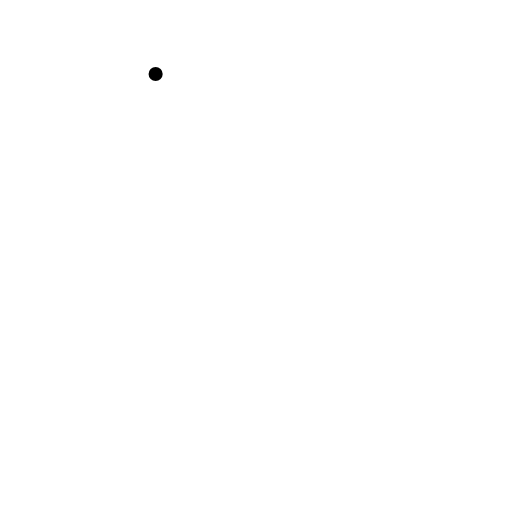
t = 0.00 s
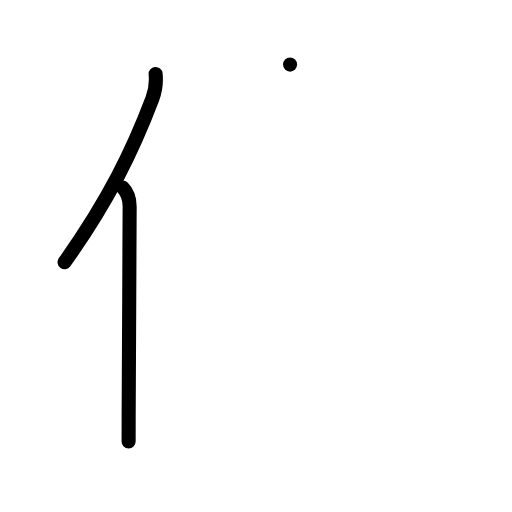
t = 2.00 s
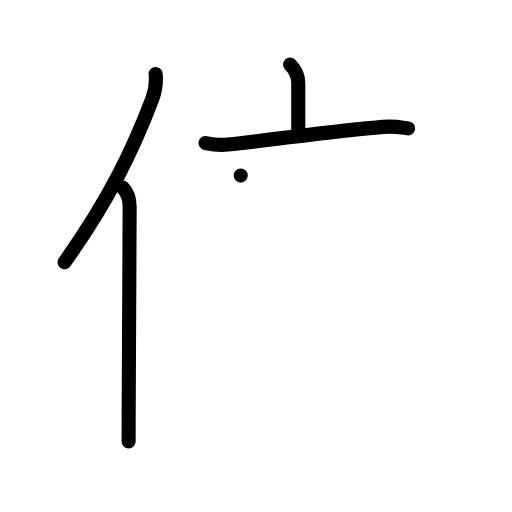
t = 4.00 s
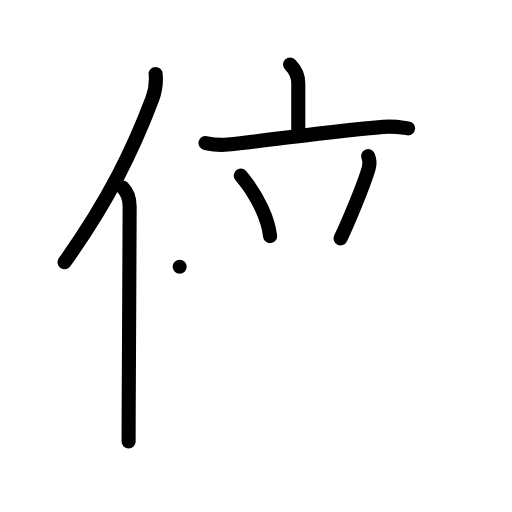
t = 6.00 s
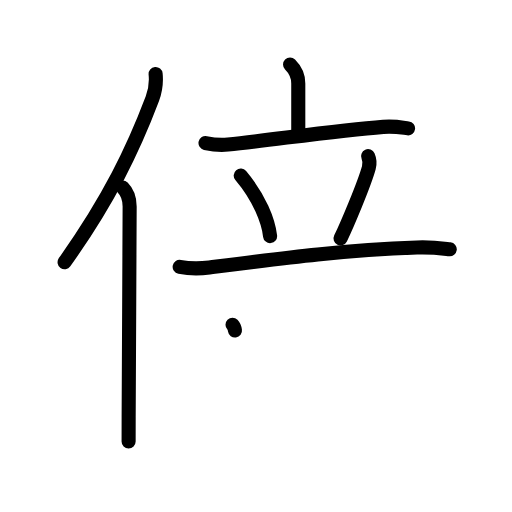
t = 7.17 s
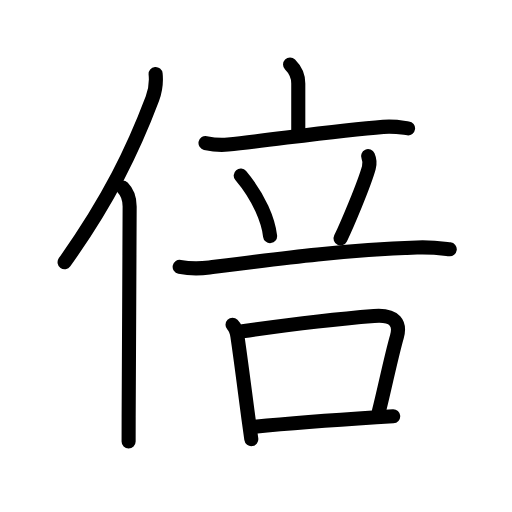
t = 10.00 s

The animated SVG that drew these frames (rendered in a browser with its animation timeline set to each time). Animation: 32 SMIL elements (animate=32); one cycle of 10.00 s.

<?xml version="1.0" encoding="UTF-8"?>
<!--
AniKanjiVG is licensed by CC-BY-SA Paul C. Sommerhoff (https://bitbucket.org/sommerhoff/anikanjivg).
AniKanjiVG uses KanjiVG which is licensed by CC-BY-SA Ulrich Apel (http://kanjivg.tagaini.net).
See also http://creativecommons.org/licenses/by-sa/3.0/
-->
<svg xmlns:kvg='http://kanjivg.tagaini.net' xmlns='http://www.w3.org/2000/svg' width='109' height='109' viewBox='0 0 109 109' style='fill:none;stroke:#000000;stroke-width:3;stroke-linecap:round;stroke-linejoin:round;' id="kvg:kanji_0500d"><g id="kvg:0500d" kvg:element="倍"><g id="kvg:0500d-g1" kvg:element="亻" kvg:variant="true" kvg:original="人" kvg:position="left" kvg:radical="general"><path id="kvg:0500d-s1" kvg:type="㇒" d="M33.13,15.75c0.2,1.99-0.06,3.58-0.7,5.29c-4.1,10.86-9.29,21.56-18.68,34.78"><animate attributeName="d" begin="0.0s" dur="0.5s" from="M33.13,15.75C33.13,15.75,33.13,15.75,33.13,15.75" to="M33.13,15.75c0.2,1.99-0.06,3.58-0.7,5.29" />
<animate attributeName="d" begin="0.5s" dur="0.5s" from="M33.13,15.75c0.2,1.99-0.06,3.58-0.7,5.29c0,0,0,0,0,0,0" to="M33.13,15.75c0.2,1.99-0.06,3.58-0.7,5.29c-4.1,10.86-9.29,21.56-18.68,34.78" />
</path>
<path id="kvg:0500d-s2" kvg:type="㇑" d="M26.11,39.92c0.99,0.99,1.5,2.51,1.49,4.08c-0.03,11.48-0.17,33.19-0.21,44.75c-0.01,2.14-0.01,3.94-0.01,5.25"><animate attributeName="d" begin="1.0s" dur="0.3333333333333333s" from="M26.11,39.92C26.11,39.92,26.11,39.92,26.11,39.92" to="M26.11,39.92c0.99,0.99,1.5,2.51,1.49,4.08" />
<animate attributeName="d" begin="1.3333333333333333s" dur="0.3333333333333333s" from="M26.11,39.92c0.99,0.99,1.5,2.51,1.49,4.08c0,0,0,0,0,0,0" to="M26.11,39.92c0.99,0.99,1.5,2.51,1.49,4.08c-0.03,11.48-0.17,33.19-0.21,44.75" />
<animate attributeName="d" begin="1.6666666666666665s" dur="0.3333333333333333s" from="M26.11,39.92c0.99,0.99,1.5,2.51,1.49,4.08c-0.03,11.48-0.17,33.19-0.21,44.75c0,0,0,0,0,0,0" to="M26.11,39.92c0.99,0.99,1.5,2.51,1.49,4.08c-0.03,11.48-0.17,33.19-0.21,44.75c-0.01,2.14-0.01,3.94-0.01,5.25" />
<animate attributeName="d" begin="0s" dur="1.0s" from="M-100,-100" to="M-100,-100" />
</path>
</g>
<g id="kvg:0500d-g2" kvg:position="right" kvg:phon="倍right"><g id="kvg:0500d-g3" kvg:element="立" kvg:position="top"><g id="kvg:0500d-g4" kvg:element="亠" kvg:position="top"><path id="kvg:0500d-s3" kvg:type="㇑a" d="M61.75,13.75c0.94,0.94,1.75,2.25,1.75,4s0,6.25,0,11"><animate attributeName="d" begin="2.0s" dur="1.0s" from="M61.75,13.75C61.75,13.75,61.75,13.75,61.75,13.75" to="M61.75,13.75c0.94,0.94,1.75,2.25,1.75,4s0,6.25,0,11" />
<animate attributeName="d" begin="0s" dur="2.0s" from="M-100,-100" to="M-100,-100" />
</path>
<path id="kvg:0500d-s4" kvg:type="㇐" d="M43.75,30.45c1.51,0.33,3.28,0.49,4.78,0.33c9.72-1.03,23.35-3.03,33.06-3.77c2.51-0.19,4.02,0.16,5.28,0.32"><animate attributeName="d" begin="3.0s" dur="0.3333333333333333s" from="M43.75,30.45C43.75,30.45,43.75,30.45,43.75,30.45" to="M43.75,30.45c1.51,0.33,3.28,0.49,4.78,0.33" />
<animate attributeName="d" begin="3.3333333333333335s" dur="0.3333333333333333s" from="M43.75,30.45c1.51,0.33,3.28,0.49,4.78,0.33c0,0,0,0,0,0,0" to="M43.75,30.45c1.51,0.33,3.28,0.49,4.78,0.33c9.72-1.03,23.35-3.03,33.06-3.77" />
<animate attributeName="d" begin="3.6666666666666665s" dur="0.3333333333333333s" from="M43.75,30.45c1.51,0.33,3.28,0.49,4.78,0.33c9.72-1.03,23.35-3.03,33.06-3.77c0,0,0,0,0,0,0" to="M43.75,30.45c1.51,0.33,3.28,0.49,4.78,0.33c9.72-1.03,23.35-3.03,33.06-3.77c2.51-0.19,4.02,0.16,5.28,0.32" />
<animate attributeName="d" begin="0s" dur="3.0s" from="M-100,-100" to="M-100,-100" />
</path>
</g>
<g id="kvg:0500d-g5" kvg:position="bottom"><path id="kvg:0500d-s5" kvg:type="㇔" d="M51.25,37.38c4.04,4.8,5.88,9.71,6.25,12.88"><animate attributeName="d" begin="4.0s" dur="1.0s" from="M51.25,37.38C51.25,37.38,51.25,37.38,51.25,37.38" to="M51.25,37.38c4.04,4.8,5.88,9.71,6.25,12.88" />
<animate attributeName="d" begin="0s" dur="4.0s" from="M-100,-100" to="M-100,-100" />
</path>
<path id="kvg:0500d-s6" kvg:type="㇒" d="M78.36,33.25c0.39,0.88,0.39,1.62,0.16,2.46c-0.95,3.46-4.69,12.32-6.02,15.04"><animate attributeName="d" begin="5.0s" dur="0.5s" from="M78.36,33.25C78.36,33.25,78.36,33.25,78.36,33.25" to="M78.36,33.25c0.39,0.88,0.39,1.62,0.16,2.46" />
<animate attributeName="d" begin="5.5s" dur="0.5s" from="M78.36,33.25c0.39,0.88,0.39,1.62,0.16,2.46c0,0,0,0,0,0,0" to="M78.36,33.25c0.39,0.88,0.39,1.62,0.16,2.46c-0.95,3.46-4.69,12.32-6.02,15.04" />
<animate attributeName="d" begin="0s" dur="5.0s" from="M-100,-100" to="M-100,-100" />
</path>
<path id="kvg:0500d-s7" kvg:type="㇐" d="M38.25,56.8c2,0.39,4.35,0.39,6.32,0.14c16.3-2.07,28.68-3.69,44.19-4.25c3.32-0.12,5.32,0.19,6.99,0.38"><animate attributeName="d" begin="6.0s" dur="0.3333333333333333s" from="M38.25,56.8C38.25,56.8,38.25,56.8,38.25,56.8" to="M38.25,56.8c2,0.39,4.35,0.39,6.32,0.14" />
<animate attributeName="d" begin="6.333333333333333s" dur="0.3333333333333333s" from="M38.25,56.8c2,0.39,4.35,0.39,6.32,0.14c0,0,0,0,0,0,0" to="M38.25,56.8c2,0.39,4.35,0.39,6.32,0.14c16.3-2.07,28.68-3.69,44.19-4.25" />
<animate attributeName="d" begin="6.666666666666667s" dur="0.3333333333333333s" from="M38.25,56.8c2,0.39,4.35,0.39,6.32,0.14c16.3-2.07,28.68-3.69,44.19-4.25c0,0,0,0,0,0,0" to="M38.25,56.8c2,0.39,4.35,0.39,6.32,0.14c16.3-2.07,28.68-3.69,44.19-4.25c3.32-0.12,5.32,0.19,6.99,0.38" />
<animate attributeName="d" begin="0s" dur="6.0s" from="M-100,-100" to="M-100,-100" />
</path>
</g>
</g>
<g id="kvg:0500d-g6" kvg:element="口" kvg:position="bottom"><path id="kvg:0500d-s8" kvg:type="㇑" d="M49.5,69.14c0.68,0.68,0.88,1.36,1.04,2.46c0.75,5.06,1.63,12.11,2.51,18.64c0.15,1.13,0.3,2.22,0.45,3.25"><animate attributeName="d" begin="7.0s" dur="0.3333333333333333s" from="M49.5,69.14C49.5,69.14,49.5,69.14,49.5,69.14" to="M49.5,69.14c0.68,0.68,0.88,1.36,1.04,2.46" />
<animate attributeName="d" begin="7.333333333333333s" dur="0.3333333333333333s" from="M49.5,69.14c0.68,0.68,0.88,1.36,1.04,2.46c0,0,0,0,0,0,0" to="M49.5,69.14c0.68,0.68,0.88,1.36,1.04,2.46c0.75,5.06,1.63,12.11,2.51,18.64" />
<animate attributeName="d" begin="7.666666666666667s" dur="0.3333333333333333s" from="M49.5,69.14c0.68,0.68,0.88,1.36,1.04,2.46c0.75,5.06,1.63,12.11,2.51,18.64c0,0,0,0,0,0,0" to="M49.5,69.14c0.68,0.68,0.88,1.36,1.04,2.46c0.75,5.06,1.63,12.11,2.51,18.64c0.15,1.13,0.3,2.22,0.45,3.25" />
<animate attributeName="d" begin="0s" dur="7.0s" from="M-100,-100" to="M-100,-100" />
</path>
<path id="kvg:0500d-s9" kvg:type="㇕b" d="M51.63,70.53c7.59-1.1,18.75-2.53,28-3.26c4.66-0.37,5.62,1.73,4.87,4.38c-1.28,4.47-2.5,10.63-3.83,15.9"><animate attributeName="d" begin="8.0s" dur="0.3333333333333333s" from="M51.63,70.53C51.63,70.53,51.63,70.53,51.63,70.53" to="M51.63,70.53c7.59-1.1,18.75-2.53,28-3.26" />
<animate attributeName="d" begin="8.333333333333334s" dur="0.3333333333333333s" from="M51.63,70.53c7.59-1.1,18.75-2.53,28-3.26c0,0,0,0,0,0,0" to="M51.63,70.53c7.59-1.1,18.75-2.53,28-3.26c4.66-0.37,5.62,1.73,4.87,4.38" />
<animate attributeName="d" begin="8.666666666666666s" dur="0.3333333333333333s" from="M51.63,70.53c7.59-1.1,18.75-2.53,28-3.26c4.66-0.37,5.62,1.73,4.87,4.38c0,0,0,0,0,0,0" to="M51.63,70.53c7.59-1.1,18.75-2.53,28-3.26c4.66-0.37,5.62,1.73,4.87,4.38c-1.28,4.47-2.5,10.63-3.83,15.9" />
<animate attributeName="d" begin="0s" dur="8.0s" from="M-100,-100" to="M-100,-100" />
</path>
<path id="kvg:0500d-s10" kvg:type="㇐b" d="M54.2,90.83c5.05-0.5,17.23-1.46,25.93-2.02c1.3-0.08,2.5-0.15,3.58-0.2"><animate attributeName="d" begin="9.0s" dur="0.5s" from="M54.2,90.83C54.2,90.83,54.2,90.83,54.2,90.83" to="M54.2,90.83c5.05-0.5,17.23-1.46,25.93-2.02" />
<animate attributeName="d" begin="9.5s" dur="0.5s" from="M54.2,90.83c5.05-0.5,17.23-1.46,25.93-2.02c0,0,0,0,0,0,0" to="M54.2,90.83c5.05-0.5,17.23-1.46,25.93-2.02c1.3-0.08,2.5-0.15,3.58-0.2" />
<animate attributeName="d" begin="0s" dur="9.0s" from="M-100,-100" to="M-100,-100" />
</path>
</g>
</g>
</g>
</svg>
